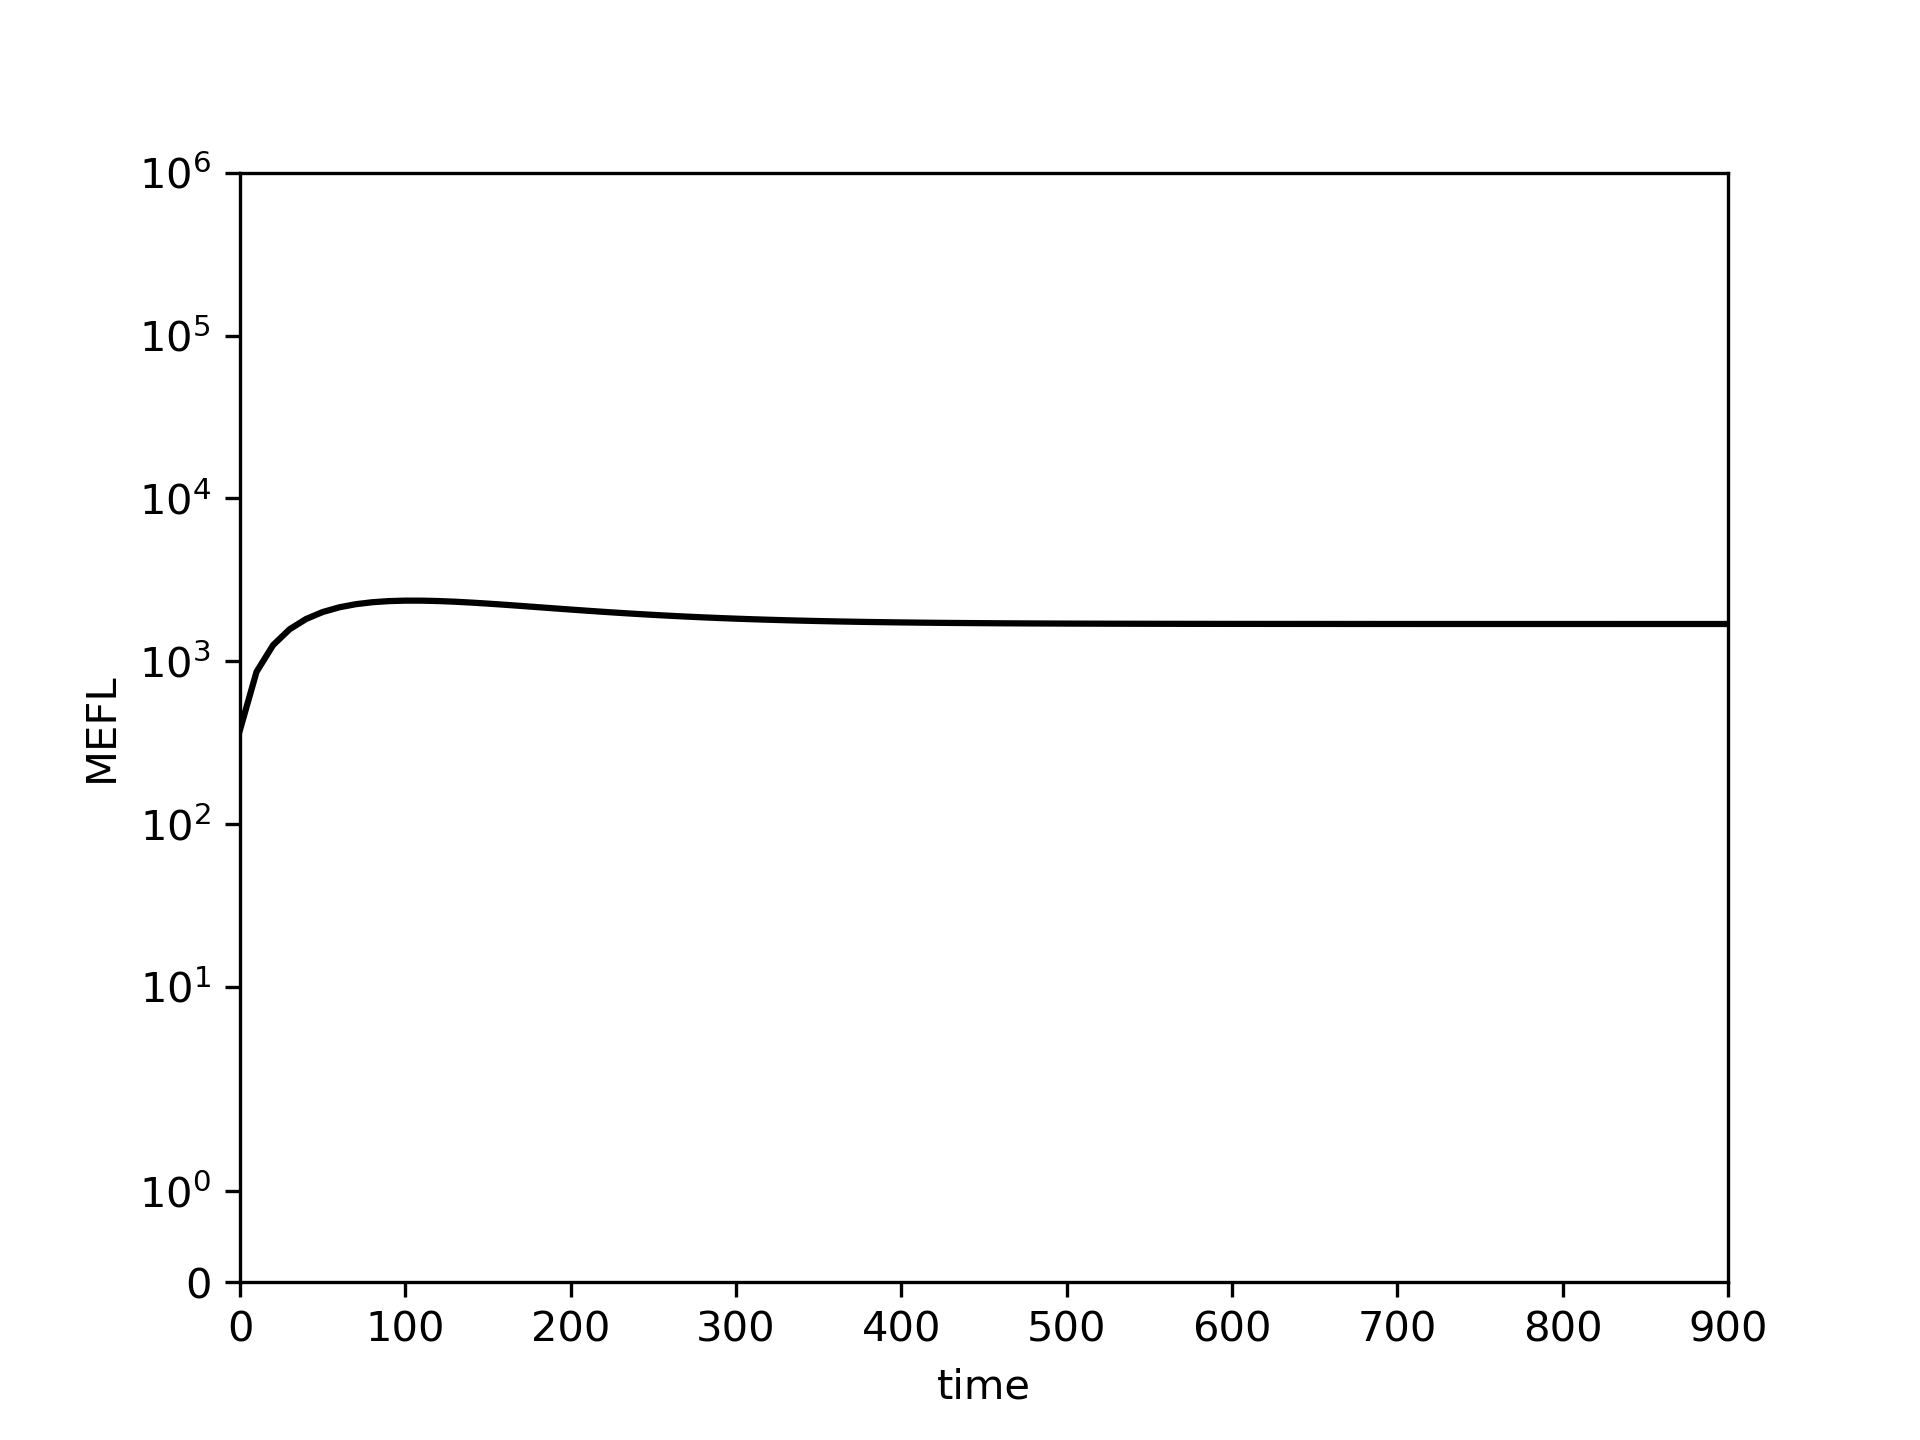

The file beside this chart, header and first rows:
0.0, 10.0, 20.0, 30.0, 40.0, 50.0, 60.0, 70.0, 80.0, 90.0, 100.0, 110.0, 120.0, 130.0, 140.0, 150.0, 160.0, 170.0, 180.0, 190.0, 200.0, 210.0, 220.0, 230.0
378.9, 861.1, 1256, 1572, 1818, 2006, 2144, 2241, 2304, 2341, 2357, 2356, 2343, 2321, 2292, 2259, 2224, 2187, 2150, 2113, 2077, 2043, 2011, 1981
